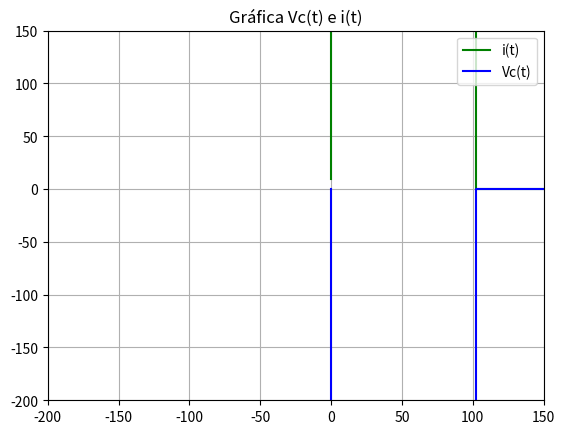

Generate this figure with matplotlib:
import numpy as np 
import matplotlib.pyplot as plt
from scipy import integrate


V = 0
R = 2000
C = 2*(10)**(-7)
L = 1.5


def f(q,t):
    Vc, i = q
    return [-(R/L)*i - (1/L)*Vc + V/L, 1/C*i]


f0 = [0, 10]

t = np.linspace(0, 2500, 50)

sol = integrate.odeint(f, f0, t)
print(sol)

fig, axes = plt.subplots()

axes.plot(t, sol[:, 1], 'g', label='i(t)')
axes.plot(t, sol[:, 0], 'b', label='Vc(t)')
axes.legend()

plt.grid()
plt.title("Gráfica Vc(t) e i(t)")

plt.xlim([-200, 150])
plt.ylim([-200, 150])

plt.show()
